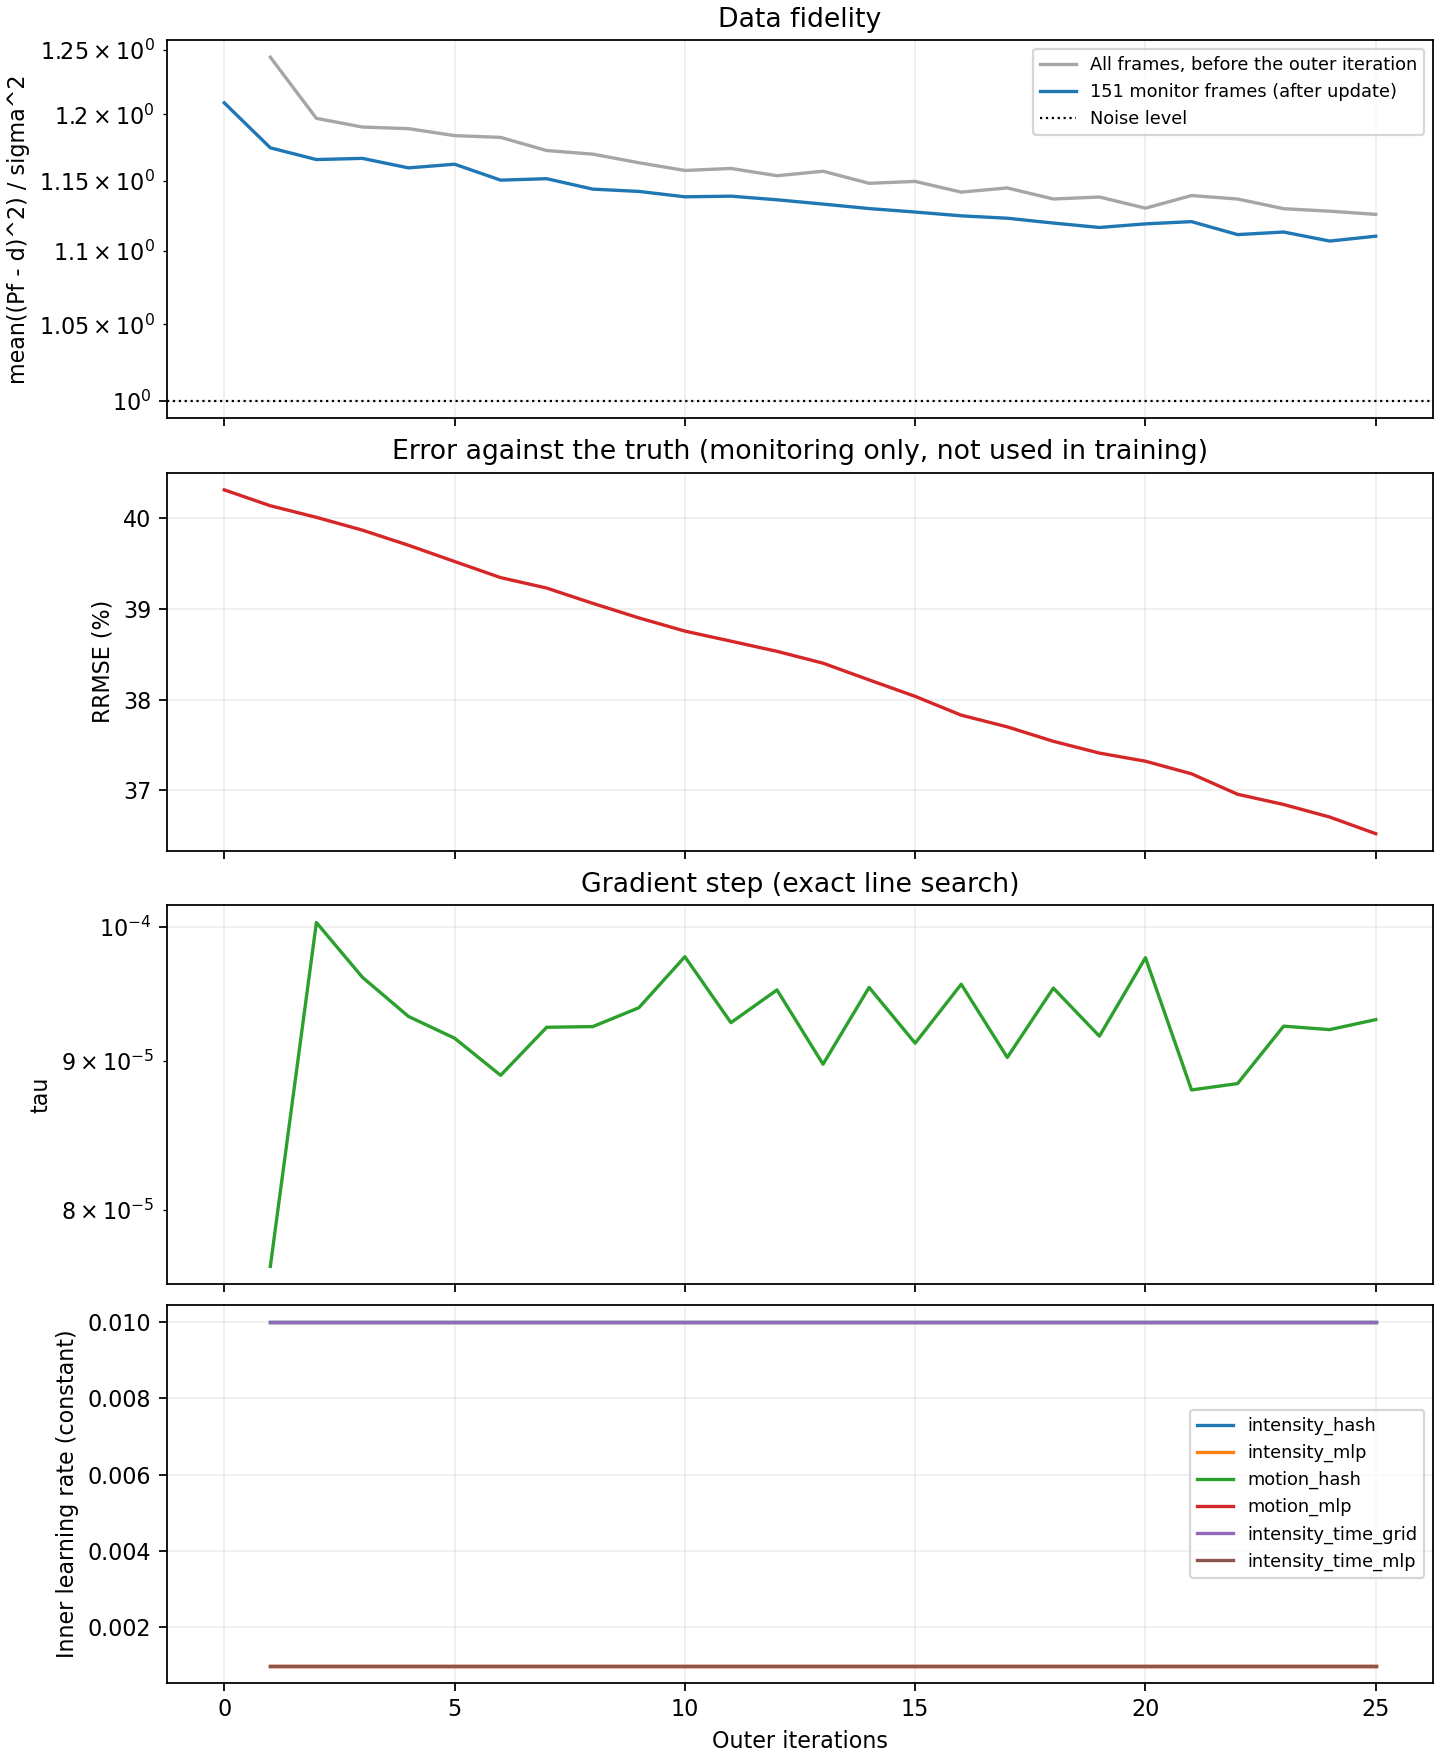

Data behind this chart, as committed beside it:
outer, tau, gradient_norm, data_fidelity_before, cg_iterations, cg_relative_residual, inner_loss_first, inner_loss_last, data_fidelity, regularization, objective, truth_rrmse, elapsed_seconds, lr_intensity_hash, lr_intensity_mlp, lr_motion_hash, lr_motion_mlp, lr_intensity_time_grid, lr_intensity_time_mlp
0, , , , , , , , 1.209, 0.0, 0.6044, 0.4032, 0.0, , , , , , 
1, 7.653459344054646e-05, 473042, 1.244, , , 7.355332627412281e-07, 5.680768140337022e-07, 1.175, 0.0, 0.5874, 0.4014, 1101, 0.01, 0.001, 0.01, 0.001, 0.01, 0.001
2, 0.0001003, 413622, 1.197, , , 9.391234243594226e-07, 8.218273706006585e-07, 1.166, 0.0, 0.583, 0.4001, 2200, 0.01, 0.001, 0.01, 0.001, 0.01, 0.001
3, 9.610375928678257e-05, 413174, 1.19, , , 8.58963744576613e-07, 7.313473133763182e-07, 1.167, 0.0, 0.5834, 0.3987, 3295, 0.01, 0.001, 0.01, 0.001, 0.01, 0.001
4, 9.318653972055728e-05, 415400, 1.189, , , 8.535381539331865e-07, 6.482922003669955e-07, 1.16, 0.0, 0.5799, 0.397, 4384, 0.01, 0.001, 0.01, 0.001, 0.01, 0.001
5, 9.160441134891447e-05, 413897, 1.184, , , 8.130061814881628e-07, 6.117038537922781e-07, 1.163, 0.0, 0.5813, 0.3952, 5474, 0.01, 0.001, 0.01, 0.001, 0.01, 0.001
6, 8.896302244352453e-05, 416238, 1.183, , , 7.526356284870417e-07, 5.448027877719142e-07, 1.151, 0.0, 0.5754, 0.3935, 6594, 0.01, 0.001, 0.01, 0.001, 0.01, 0.001
7, 9.23949310540558e-05, 406443, 1.173, , , 7.941459898574976e-07, 6.136618821983575e-07, 1.152, 0.0, 0.5759, 0.3923, 7696, 0.01, 0.001, 0.01, 0.001, 0.01, 0.001
8, 9.24444598219508e-05, 404918, 1.17, , , 7.870849003666081e-07, 6.086452799536346e-07, 1.144, 0.0, 0.5721, 0.3906, 8803, 0.01, 0.001, 0.01, 0.001, 0.01, 0.001
9, 9.382451702197267e-05, 399692, 1.164, , , 8.05827198746556e-07, 6.194780439727765e-07, 1.143, 0.0, 0.5713, 0.389, 9894, 0.01, 0.001, 0.01, 0.001, 0.01, 0.001
10, 9.767622782221967e-05, 392859, 1.158, , , 8.435347353952238e-07, 6.526770448544994e-07, 1.139, 0.0, 0.5693, 0.3876, 10985, 0.01, 0.001, 0.01, 0.001, 0.01, 0.001
11, 9.273280629652294e-05, 398587, 1.159, , , 7.777762220939621e-07, 5.796596269647125e-07, 1.139, 0.0, 0.5696, 0.3865, 12077, 0.01, 0.001, 0.01, 0.001, 0.01, 0.001
12, 9.515344244532958e-05, 393118, 1.154, , , 7.78361879838485e-07, 5.968976779513469e-07, 1.137, 0.0, 0.5683, 0.3853, 13174, 0.01, 0.001, 0.01, 0.001, 0.01, 0.001
13, 8.974565228825464e-05, 400800, 1.157, , , 7.230918299683253e-07, 5.261532578515471e-07, 1.133, 0.0, 0.5667, 0.384, 14288, 0.01, 0.001, 0.01, 0.001, 0.01, 0.001
14, 9.534247995230439e-05, 389744, 1.149, , , 7.899807314970531e-07, 5.91217030887492e-07, 1.13, 0.0, 0.5651, 0.3822, 15400, 0.01, 0.001, 0.01, 0.001, 0.01, 0.001
15, 9.124543672281667e-05, 394865, 1.15, , , 7.328435458475724e-07, 5.398337634687778e-07, 1.128, 0.0, 0.5639, 0.3804, 16501, 0.01, 0.001, 0.01, 0.001, 0.01, 0.001
16, 9.558132473012211e-05, 385900, 1.142, , , 7.632849019501009e-07, 5.682188657374354e-07, 1.125, 0.0, 0.5625, 0.3783, 17597, 0.01, 0.001, 0.01, 0.001, 0.01, 0.001
17, 9.02258590150785e-05, 393560, 1.145, , , 7.227185960800853e-07, 5.195283847569954e-07, 1.123, 0.0, 0.5616, 0.377, 18685, 0.01, 0.001, 0.01, 0.001, 0.01, 0.001
18, 9.529108087691353e-05, 383545, 1.137, , , 7.535268764513603e-07, 5.506258276000153e-07, 1.12, 0.0, 0.5599, 0.3754, 19775, 0.01, 0.001, 0.01, 0.001, 0.01, 0.001
19, 9.175193566401046e-05, 388233, 1.139, , , 7.329317099902255e-07, 5.281989388095099e-07, 1.117, 0.0, 0.5583, 0.3741, 20877, 0.01, 0.001, 0.01, 0.001, 0.01, 0.001
20, 9.759799573683747e-05, 377787, 1.13, , , 7.480783210667141e-07, 5.901683834963478e-07, 1.119, 0.0, 0.5596, 0.3732, 22169, 0.01, 0.001, 0.01, 0.001, 0.01, 0.001
21, 8.794551255302429e-05, 393411, 1.14, , , 6.857949870209268e-07, 4.6801062580925645e-07, 1.121, 0.0, 0.5604, 0.3718, 23280, 0.01, 0.001, 0.01, 0.001, 0.01, 0.001
22, 8.838695224271415e-05, 391639, 1.137, , , 6.69930102503713e-07, 4.812983434021589e-07, 1.112, 0.0, 0.5558, 0.3696, 24452, 0.01, 0.001, 0.01, 0.001, 0.01, 0.001
23, 9.247747722454888e-05, 383088, 1.13, , , 6.967666195123456e-07, 5.050133040640503e-07, 1.113, 0.0, 0.5567, 0.3684, 25650, 0.01, 0.001, 0.01, 0.001, 0.01, 0.001
24, 9.222433323748787e-05, 382356, 1.128, , , 6.977192583690339e-07, 5.08221660311392e-07, 1.107, 0.0, 0.5535, 0.367, 26860, 0.01, 0.001, 0.01, 0.001, 0.01, 0.001
25, 9.295368962247514e-05, 380434, 1.126, , , 6.82390236761421e-07, 5.250254275779298e-07, 1.111, 0.0, 0.5553, 0.3652, 28023, 0.01, 0.001, 0.01, 0.001, 0.01, 0.001
